The GitHub repository gitergo/Datasets contains a labelled image folder "Natural_environment_Based_on_LS-RCNN" with 4 categories: cercospora leaf spot gray leaf spot, common rust, northern leaf blight, healthy. Examples follow, each with its label.

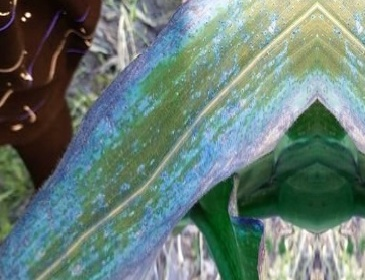
Label: common rust

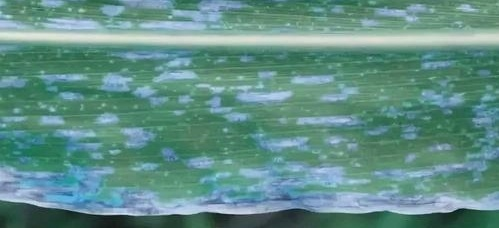
Label: cercospora leaf spot gray leaf spot

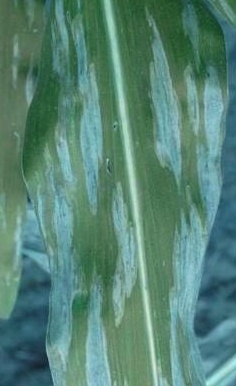
Label: northern leaf blight

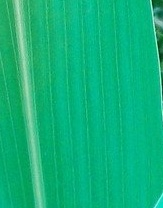
Label: healthy

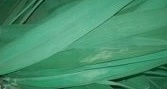
Label: healthy

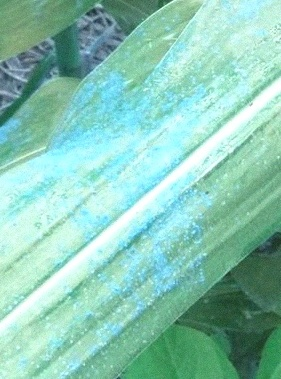
Label: common rust
